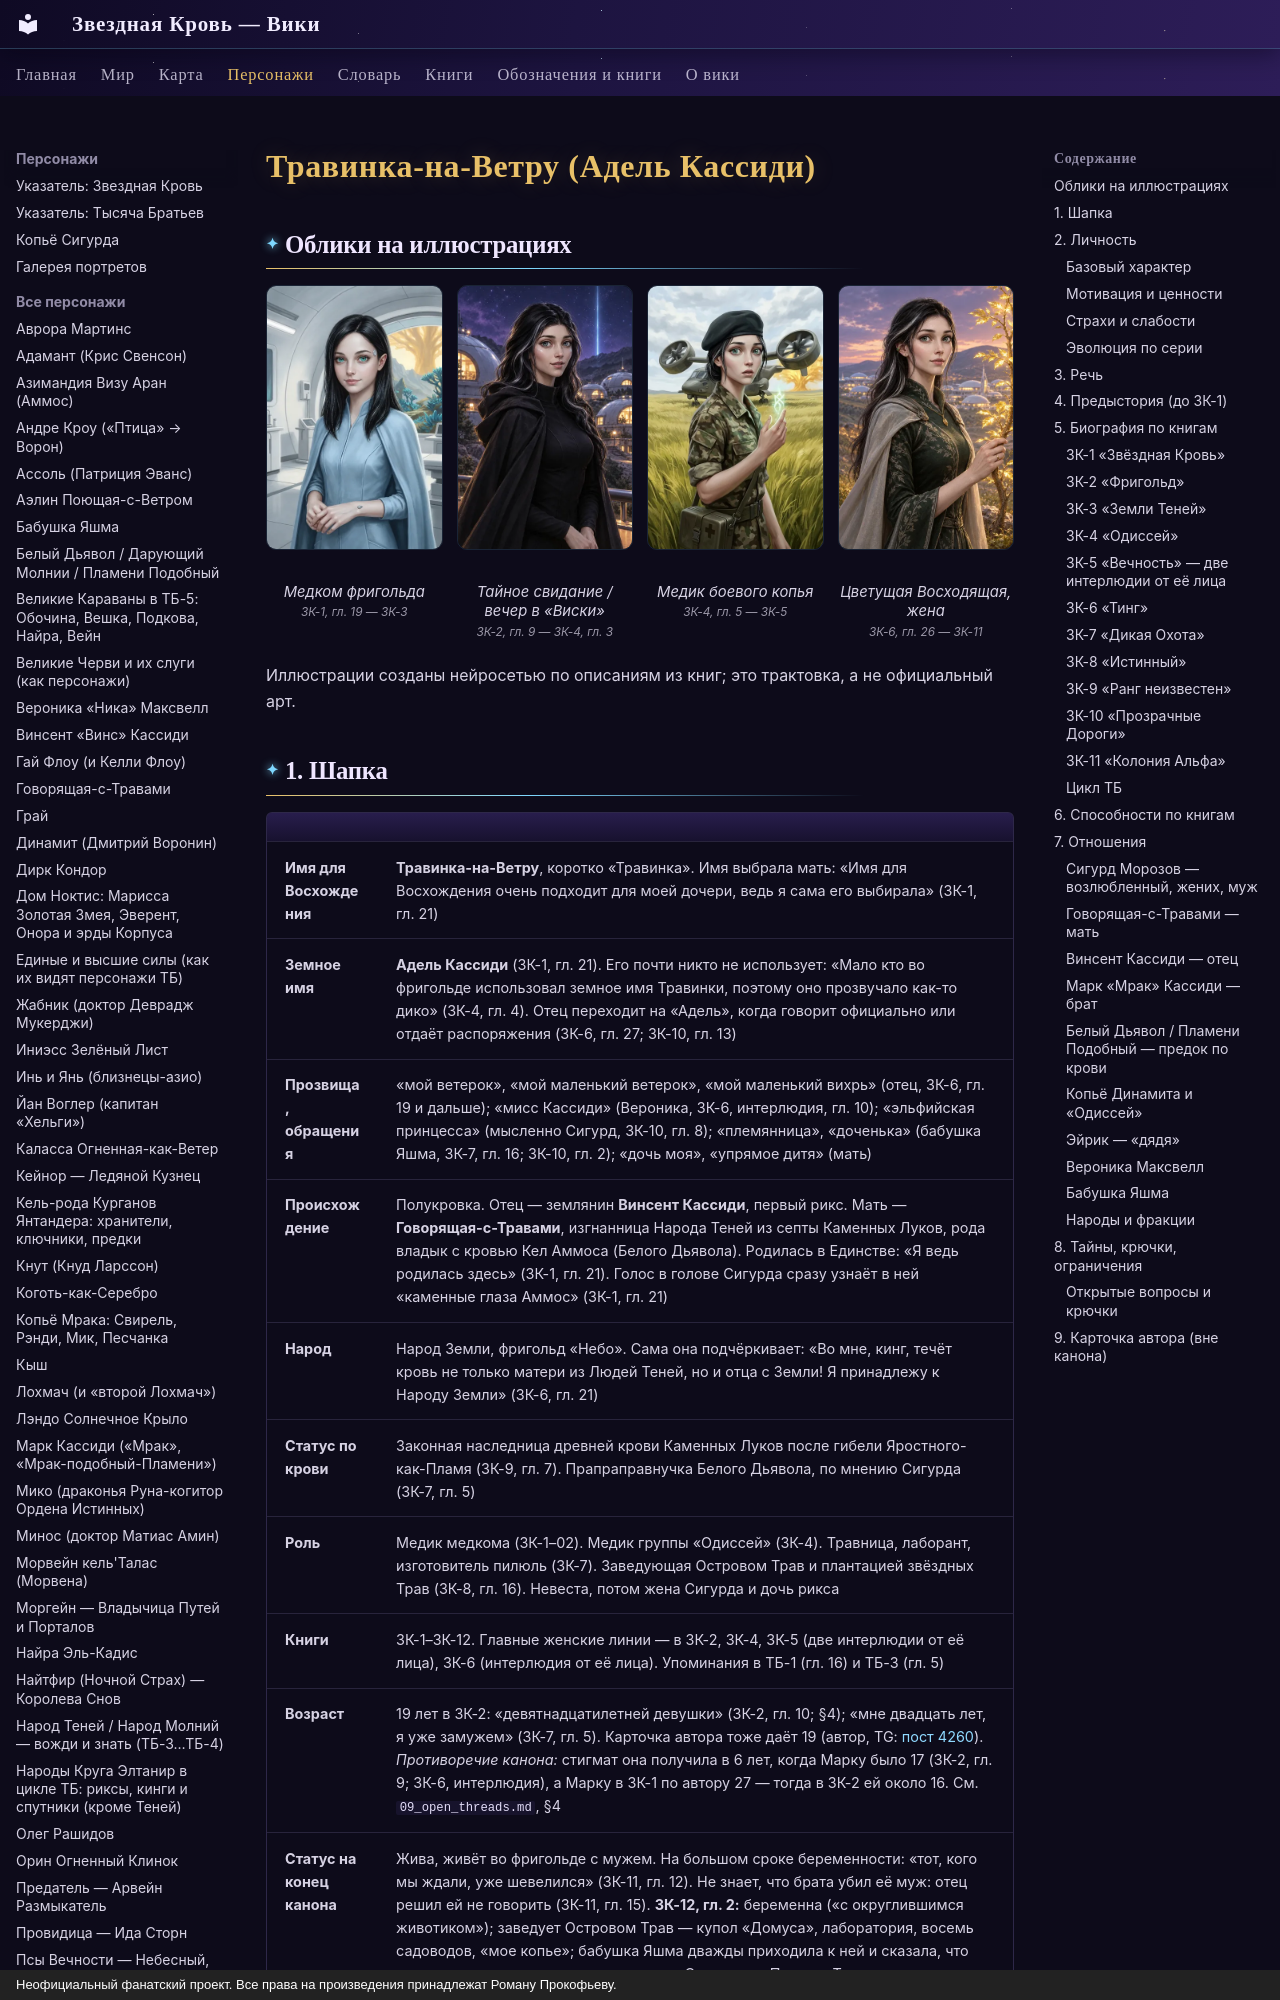

repository: evgenykzz2/Starblood · page: personazhi/travinka/index.html · generator: mkdocs · copyright: Неофициальный фанатский проект. Все права на произведения принадлежат Роману Прокофьеву.

# Травинка-на-Ветру (Адель Кассиди)


## Облики на иллюстрациях

<div class="portrait-grid" markdown>
<figure markdown="span">
  [![Травинка (Травинка-на-Ветру, Адель Кассиди): Медком фригольда](../assets/portrety/011_s.webp){ loading=lazy }](../assets/portrety/011.webp)
  <figcaption>Медком фригольда<br><small>ЗК-1, гл. 19 — ЗК-3</small></figcaption>
</figure>
<figure markdown="span">
  [![Травинка (Травинка-на-Ветру, Адель Кассиди): Тайное свидание / вечер в «Виски»](../assets/portrety/012_s.webp){ loading=lazy }](../assets/portrety/012.webp)
  <figcaption>Тайное свидание / вечер в «Виски»<br><small>ЗК-2, гл. 9 — ЗК-4, гл. 3</small></figcaption>
</figure>
<figure markdown="span">
  [![Травинка (Травинка-на-Ветру, Адель Кассиди): Медик боевого копья](../assets/portrety/013_s.webp){ loading=lazy }](../assets/portrety/013.webp)
  <figcaption>Медик боевого копья<br><small>ЗК-4, гл. 5 — ЗК-5</small></figcaption>
</figure>
<figure markdown="span">
  [![Травинка (Травинка-на-Ветру, Адель Кассиди): Цветущая Восходящая, жена](../assets/portrety/014_s.webp){ loading=lazy }](../assets/portrety/014.webp)
  <figcaption>Цветущая Восходящая, жена<br><small>ЗК-6, гл. 26 — ЗК-11</small></figcaption>
</figure>
</div>

Иллюстрации созданы нейросетью по описаниям из книг; это трактовка, а не официальный арт.
